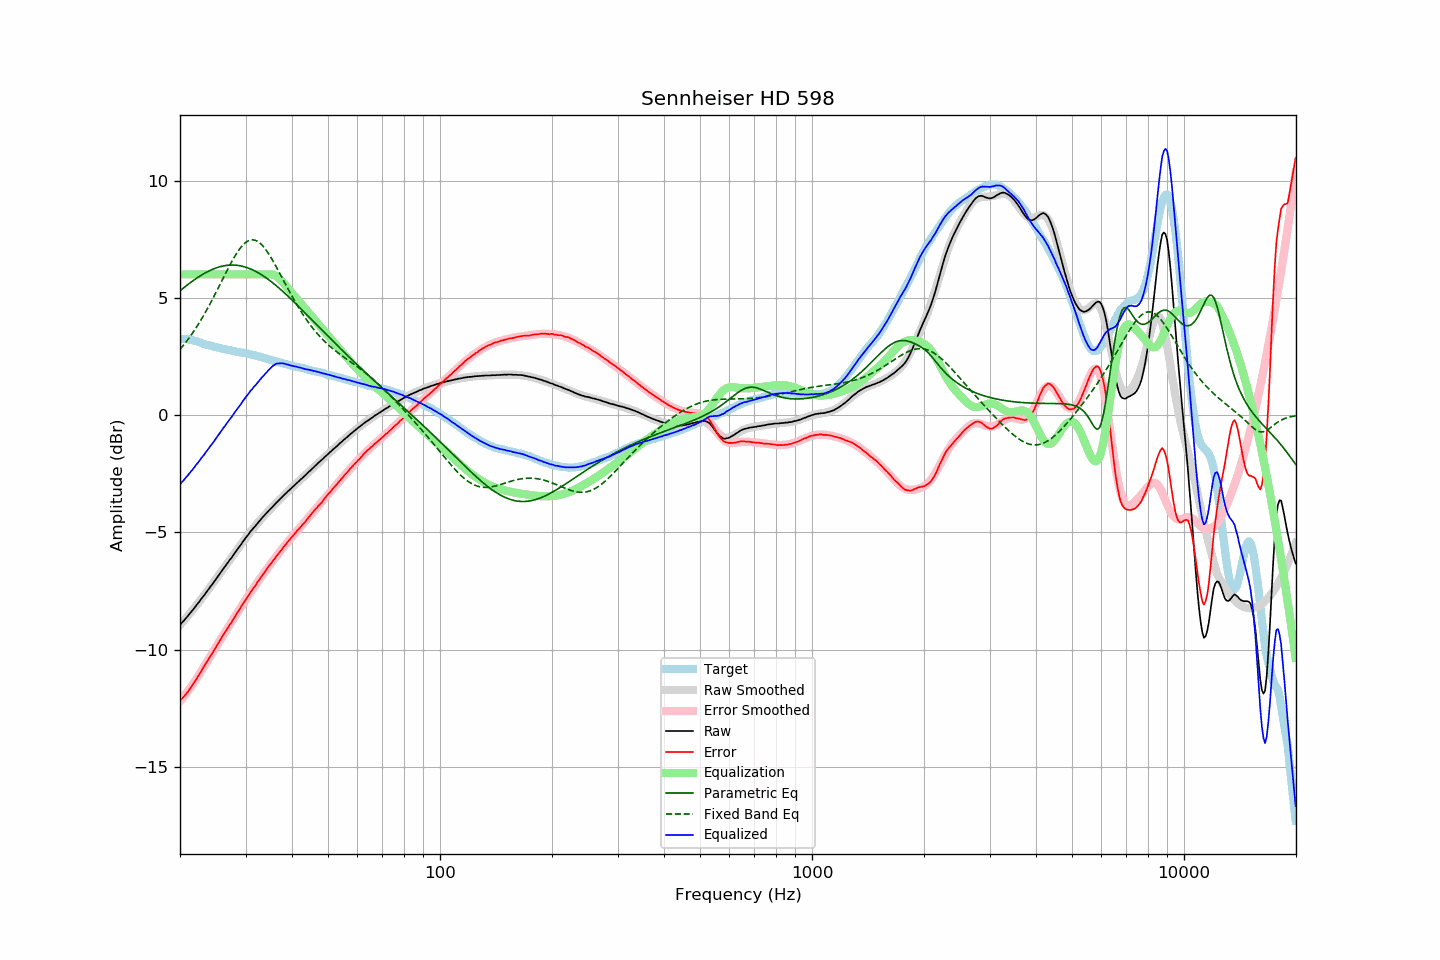

The data file committed next to this chart (first rows):
frequency, raw, error, smoothed, error_smoothed, equalization, parametric_eq, fixed_band_eq, equalized_raw, equalized_smoothed, target
20.00, -8.95, -12.19, -8.96, -12.22, 6.00, 5.30, 2.80, -2.95, -2.96, 3.24
20.20, -8.87, -12.11, -8.88, -12.13, 6.00, 5.36, 2.88, -2.87, -2.88, 3.24
20.40, -8.80, -12.04, -8.80, -12.04, 6.00, 5.41, 2.97, -2.80, -2.80, 3.24
20.61, -8.72, -11.96, -8.72, -11.96, 6.00, 5.47, 3.05, -2.72, -2.72, 3.24
20.81, -8.64, -11.88, -8.64, -11.86, 6.00, 5.52, 3.14, -2.64, -2.64, 3.24
21.02, -8.56, -11.80, -8.56, -11.77, 6.00, 5.57, 3.23, -2.56, -2.56, 3.24
21.23, -8.47, -11.69, -8.47, -11.68, 6.00, 5.62, 3.32, -2.47, -2.47, 3.22
21.44, -8.39, -11.60, -8.39, -11.58, 6.00, 5.67, 3.42, -2.39, -2.39, 3.21
21.66, -8.31, -11.50, -8.30, -11.48, 6.00, 5.72, 3.52, -2.31, -2.30, 3.19
21.87, -8.22, -11.39, -8.22, -11.38, 6.00, 5.77, 3.62, -2.22, -2.22, 3.17
22.09, -8.13, -11.29, -8.13, -11.28, 6.00, 5.82, 3.72, -2.13, -2.13, 3.16
22.31, -8.04, -11.17, -8.05, -11.17, 6.00, 5.87, 3.83, -2.04, -2.05, 3.13
22.54, -7.96, -11.07, -7.96, -11.06, 6.00, 5.91, 3.94, -1.96, -1.96, 3.11
22.76, -7.86, -10.95, -7.87, -10.95, 6.00, 5.95, 4.05, -1.86, -1.87, 3.09
22.99, -7.77, -10.83, -7.78, -10.84, 6.00, 6.00, 4.17, -1.77, -1.78, 3.06
23.22, -7.69, -10.72, -7.69, -10.73, 6.00, 6.04, 4.28, -1.69, -1.69, 3.03
23.45, -7.59, -10.60, -7.59, -10.61, 6.00, 6.07, 4.40, -1.59, -1.59, 3.01
23.69, -7.50, -10.50, -7.50, -10.50, 6.00, 6.11, 4.53, -1.50, -1.50, 2.99
23.92, -7.41, -10.38, -7.41, -10.39, 6.00, 6.14, 4.65, -1.41, -1.41, 2.97
24.16, -7.31, -10.27, -7.31, -10.27, 6.00, 6.18, 4.78, -1.31, -1.31, 2.96
24.40, -7.23, -10.17, -7.22, -10.16, 6.00, 6.21, 4.91, -1.23, -1.22, 2.94
24.65, -7.13, -10.06, -7.13, -10.05, 6.00, 6.24, 5.04, -1.13, -1.13, 2.92
24.89, -7.03, -9.93, -7.03, -9.93, 6.00, 6.26, 5.18, -1.03, -1.03, 2.90
25.14, -6.93, -9.82, -6.94, -9.82, 6.00, 6.29, 5.31, -0.93, -0.94, 2.89
25.39, -6.84, -9.71, -6.84, -9.71, 6.00, 6.31, 5.45, -0.84, -0.84, 2.87
25.65, -6.74, -9.60, -6.75, -9.60, 6.00, 6.33, 5.58, -0.74, -0.75, 2.86
25.91, -6.64, -9.47, -6.65, -9.49, 6.00, 6.35, 5.72, -0.64, -0.65, 2.83
26.16, -6.55, -9.37, -6.55, -9.38, 6.00, 6.36, 5.86, -0.55, -0.55, 2.82
26.43, -6.46, -9.27, -6.46, -9.27, 6.00, 6.37, 6.00, -0.46, -0.46, 2.81
26.69, -6.36, -9.15, -6.37, -9.16, 6.00, 6.38, 6.13, -0.36, -0.37, 2.79
26.96, -6.27, -9.05, -6.27, -9.05, 6.00, 6.39, 6.26, -0.27, -0.27, 2.78
27.23, -6.17, -8.94, -6.18, -8.94, 6.00, 6.40, 6.39, -0.17, -0.18, 2.77
27.50, -6.09, -8.85, -6.08, -8.83, 6.00, 6.40, 6.52, -0.09, -0.08, 2.76
27.77, -5.99, -8.73, -5.99, -8.72, 6.00, 6.40, 6.64, 0.01, 0.01, 2.74
28.05, -5.89, -8.62, -5.89, -8.61, 6.00, 6.40, 6.76, 0.11, 0.11, 2.72
28.33, -5.80, -8.51, -5.80, -8.51, 6.00, 6.39, 6.87, 0.20, 0.20, 2.70
28.62, -5.70, -8.40, -5.70, -8.40, 6.00, 6.38, 6.98, 0.30, 0.30, 2.69
28.90, -5.61, -8.29, -5.61, -8.29, 6.00, 6.37, 7.08, 0.39, 0.39, 2.68
29.19, -5.52, -8.18, -5.51, -8.18, 6.00, 6.36, 7.16, 0.48, 0.49, 2.66
29.48, -5.41, -8.07, -5.42, -8.08, 6.00, 6.34, 7.24, 0.59, 0.58, 2.66
29.78, -5.32, -7.97, -5.33, -7.97, 6.00, 6.32, 7.31, 0.68, 0.67, 2.65
30.08, -5.22, -7.86, -5.23, -7.87, 6.00, 6.30, 7.37, 0.78, 0.77, 2.64
30.38, -5.14, -7.76, -5.14, -7.76, 6.00, 6.28, 7.41, 0.86, 0.86, 2.62
30.68, -5.05, -7.66, -5.05, -7.66, 6.00, 6.26, 7.44, 0.95, 0.95, 2.61
30.99, -4.95, -7.54, -4.97, -7.56, 6.00, 6.23, 7.46, 1.05, 1.03, 2.59
31.30, -4.88, -7.46, -4.88, -7.45, 6.00, 6.20, 7.47, 1.12, 1.12, 2.57
31.61, -4.79, -7.35, -4.80, -7.35, 6.00, 6.16, 7.47, 1.21, 1.20, 2.56
31.93, -4.72, -7.26, -4.71, -7.25, 6.00, 6.13, 7.45, 1.28, 1.29, 2.54
32.24, -4.64, -7.15, -4.63, -7.15, 6.00, 6.09, 7.42, 1.36, 1.37, 2.51
32.57, -4.55, -7.05, -4.55, -7.05, 6.00, 6.05, 7.37, 1.45, 1.45, 2.50
32.89, -4.48, -6.97, -4.47, -6.96, 6.00, 6.01, 7.32, 1.52, 1.53, 2.49
33.22, -4.39, -6.85, -4.40, -6.86, 6.00, 5.97, 7.25, 1.61, 1.60, 2.46
33.55, -4.32, -6.76, -4.32, -6.76, 6.00, 5.93, 7.17, 1.68, 1.68, 2.44
33.89, -4.24, -6.66, -4.24, -6.67, 6.00, 5.88, 7.09, 1.76, 1.76, 2.42
34.23, -4.17, -6.57, -4.17, -6.57, 6.00, 5.83, 6.99, 1.83, 1.83, 2.40
34.57, -4.09, -6.47, -4.10, -6.48, 6.00, 5.78, 6.89, 1.91, 1.90, 2.38
34.92, -4.02, -6.38, -4.02, -6.39, 6.00, 5.73, 6.78, 1.98, 1.98, 2.36
35.27, -3.95, -6.30, -3.95, -6.29, 6.00, 5.68, 6.67, 2.05, 2.05, 2.35
35.62, -3.88, -6.21, -3.88, -6.20, 5.99, 5.62, 6.55, 2.11, 2.11, 2.32
35.97, -3.81, -6.11, -3.81, -6.11, 5.96, 5.57, 6.43, 2.15, 2.16, 2.30
... 635 more rows
